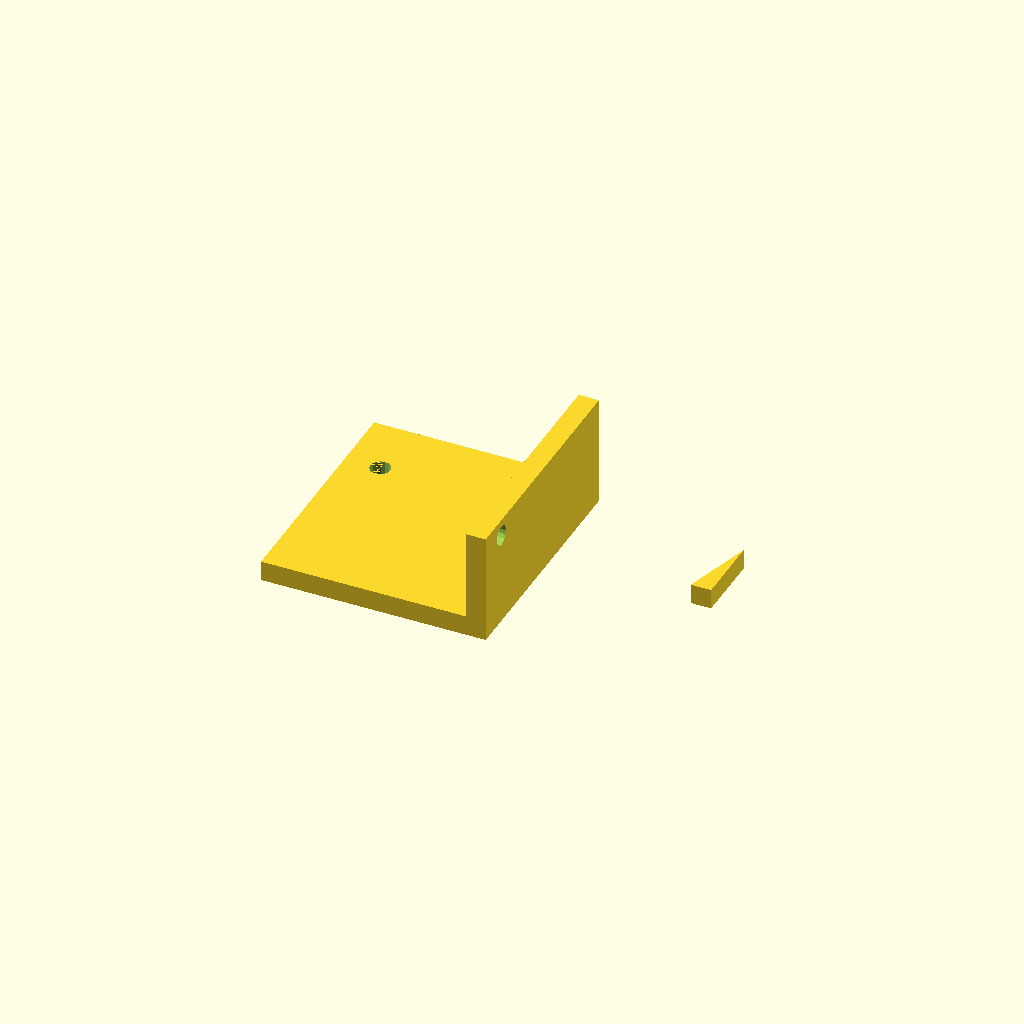
Cell 1: rendered with the file's own defaults.
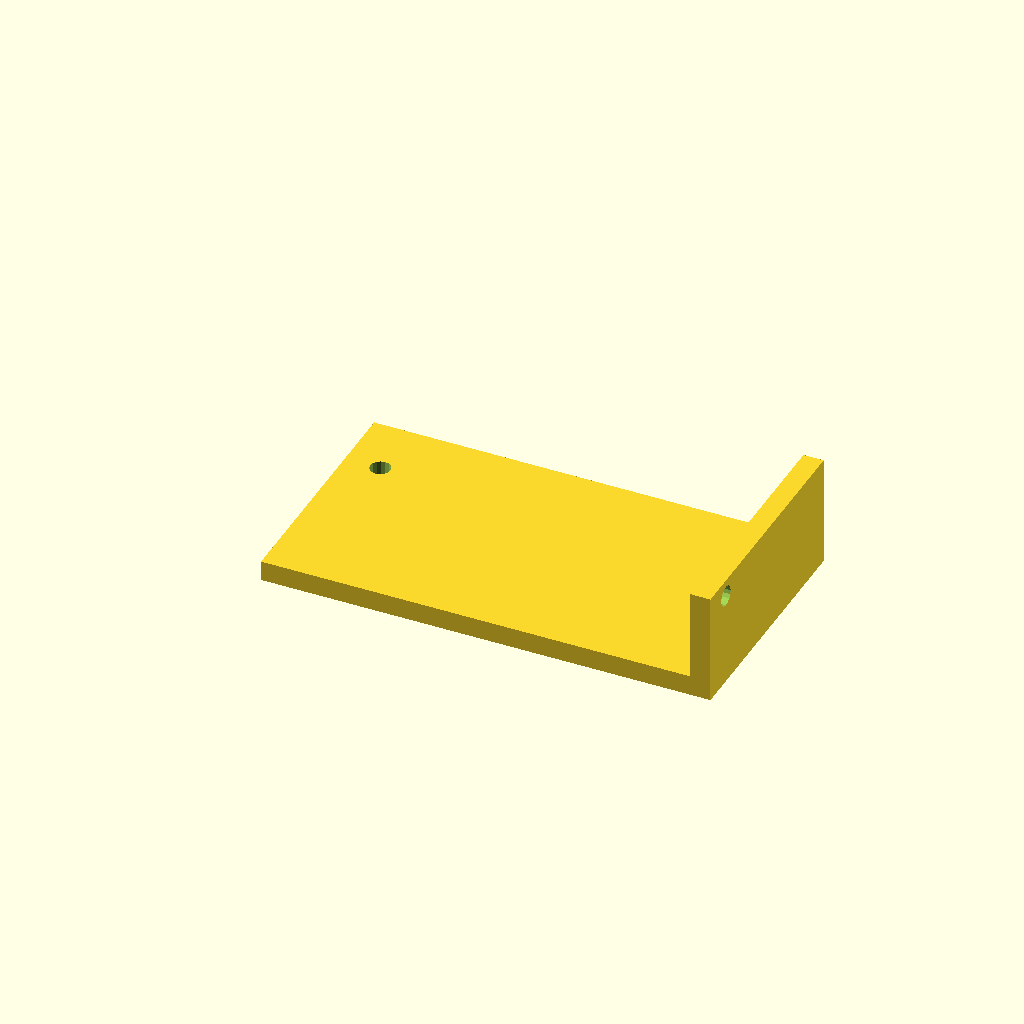
Cell 2: width = 222.18 (everything else at default).
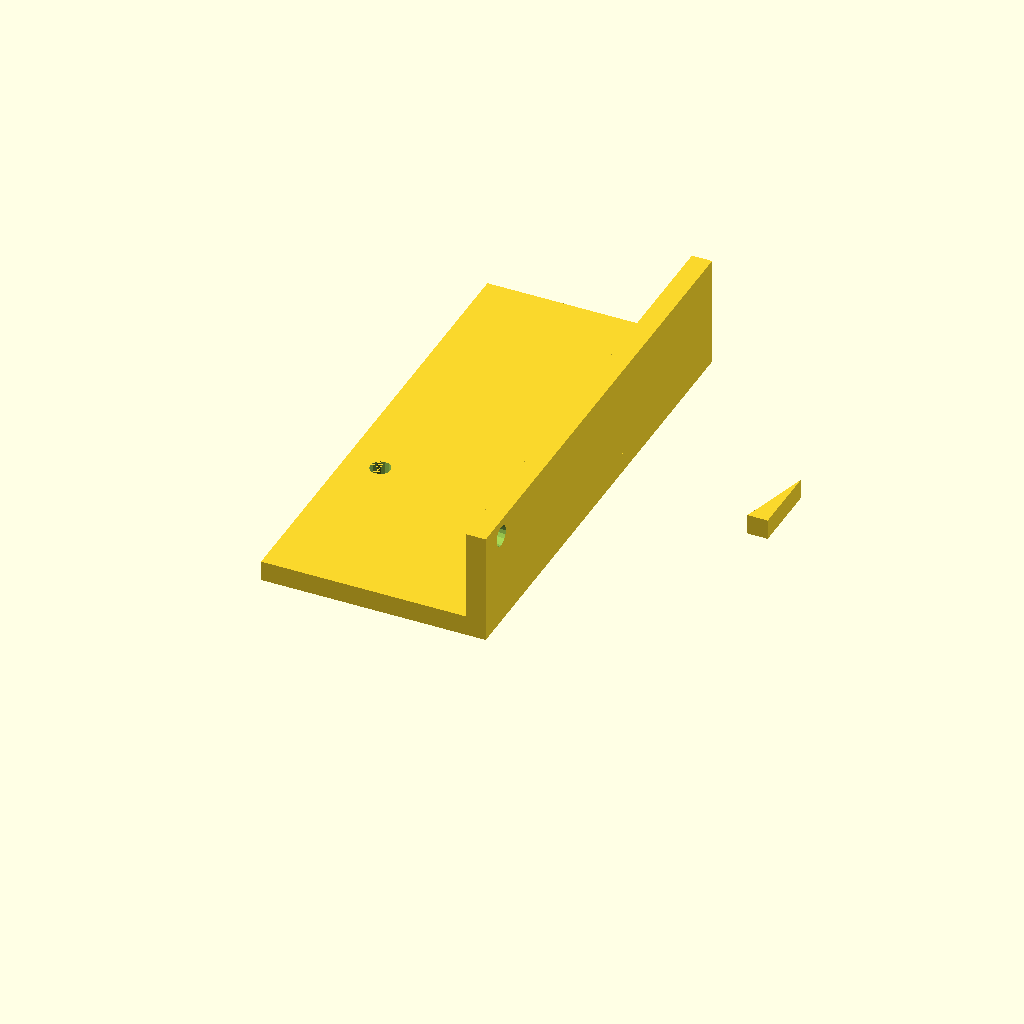
Cell 3: the same model with depth = 240.
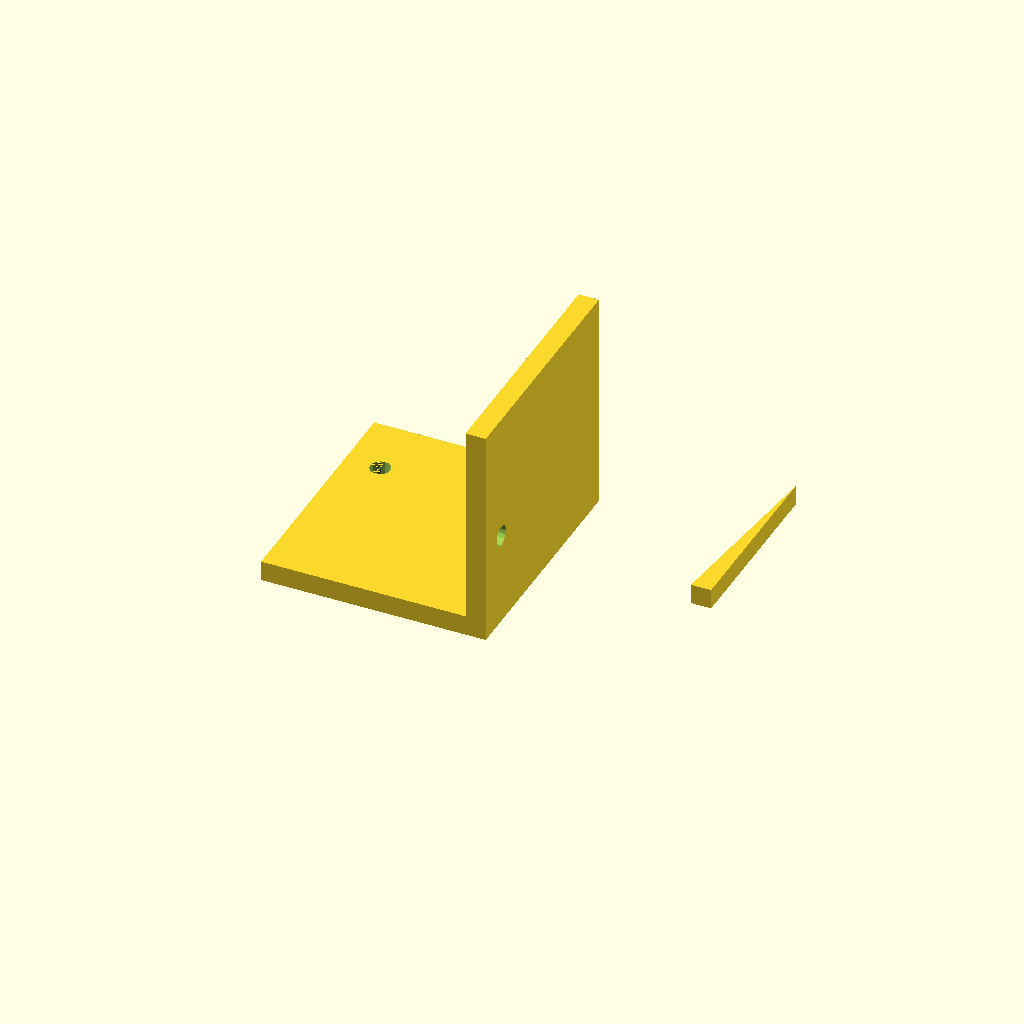
Cell 4 — height set to 109.98, the other parameters unchanged.
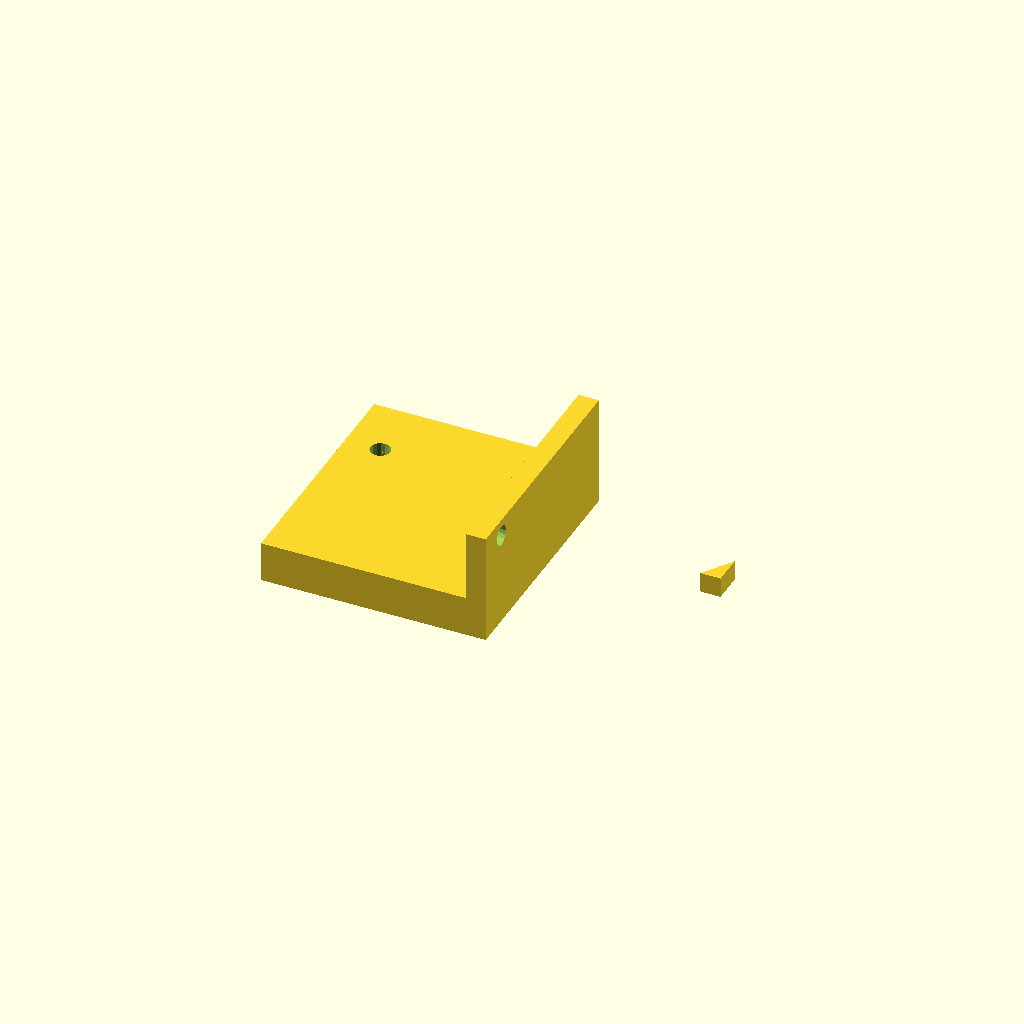
Cell 5 — base_thickness set to 20, the other parameters unchanged.
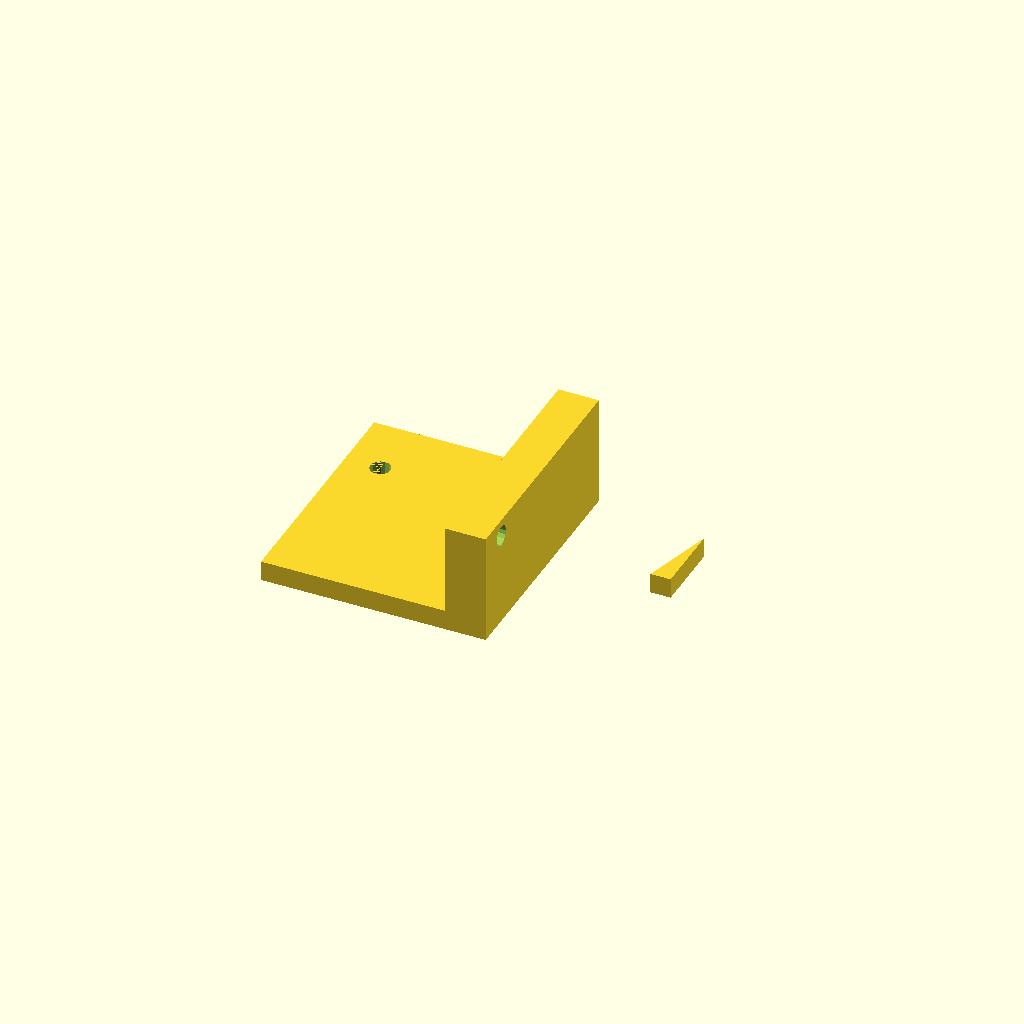
Cell 6: wall_thickness = 20 (everything else at default).
One fixed orthographic camera (rotation 55°, 0°, 25°; colour scheme Cornfield) for every cell.
The OpenSCAD source (docs/repair/issue-16/regressions/random_103_y_motor_holder/artifacts/709abcf90618/attempt-01/model.scad):
/* doodle-meta {"version":1,"parameters":{"width":{"label":"Overall width","description":"Changes the overall width of the bracket along the X-axis","unit":"mm","feature":"body_width"},"depth":{"label":"Overall depth","description":"Changes the overall depth of the bracket along the Y-axis","unit":"mm","feature":"body_depth"},"height":{"label":"Overall height","description":"Changes the overall height of the bracket along the Z-axis","unit":"mm","feature":"body_height"},"base_thickness":{"label":"Base thickness","description":"Changes the thickness of the horizontal base plate","unit":"mm","feature":"base_thickness"},"wall_thickness":{"label":"Wall thickness","description":"Changes the thickness of the vertical back wall","unit":"mm","feature":"wall_thickness"},"rib_thickness":{"label":"Rib thickness","description":"Changes the thickness of the angled support rib","unit":"mm","feature":"rib_thickness"},"hole_diameter":{"label":"Hole diameter","description":"Changes the diameter of the mounting holes","unit":"mm","feature":"holes"}},"features":{"body_width":{"kind":"dimension","axis":"x","label":"Overall width"},"body_depth":{"kind":"dimension","axis":"y","label":"Overall depth"},"body_height":{"kind":"dimension","axis":"z","label":"Overall height"},"base_thickness":{"kind":"region","label":"Base plate","min":[0,0,0],"max":[{"parameter":"width"},{"parameter":"depth"},{"parameter":"base_thickness"}]},"wall_thickness":{"kind":"region","label":"Vertical wall","min":[{"parameter":"width","scale":0.8,"offset":0},0,0],"max":[{"parameter":"width"},{"parameter":"depth"},{"parameter":"height"}]},"rib_thickness":{"kind":"region","label":"Support rib","min":[{"parameter":"width","scale":0.5},{"parameter":"depth","scale":0.4},{"parameter":"base_thickness"}],"max":[{"parameter":"width","scale":0.8},{"parameter":"depth","scale":0.6},{"parameter":"height","scale":0.8}]},"holes":{"kind":"region","label":"Mounting holes","min":[{"parameter":"width","scale":0.1},{"parameter":"depth","scale":0.1},0],"max":[{"parameter":"width","scale":0.9},{"parameter":"depth","scale":0.9},{"parameter":"height"}]}}} */

// Overall dimensions
width = 111.09;
depth = 120.0;
height = 54.99;

// Component thicknesses
base_thickness = 10.0;
wall_thickness = 10.0;
rib_thickness = 10.0;

// Hole parameters
hole_diameter = 10.0;

// Derived positions
wall_x_start = width - wall_thickness;
rib_x_start = wall_x_start - rib_thickness;
rib_top_z = height - base_thickness;

// Hole positions (derived from view measurements)
hole1_x = 17.5;
hole1_y = 89.0;
hole2_x = 91.7;
hole2_y = 16.4;
hole2_z = 46.5;

// Epsilon for clean cuts
eps = 0.01;

module base_plate() {
    cube([width, depth, base_thickness]);
}

module vertical_wall() {
    translate([wall_x_start, 0, 0])
        cube([wall_thickness, depth, height]);
}

module support_rib() {
    // Triangular rib connecting wall to base
    // Vertices in XZ plane (extruded along Y)
    // (rib_x_start, base_thickness) -> (wall_x_start, base_thickness) -> (wall_x_start, rib_top_z)
    polygon([
        [rib_x_start, base_thickness],
        [wall_x_start, base_thickness],
        [wall_x_start, rib_top_z]
    ]);
}

module rib_extrusion() {
    linear_extrude(height = rib_thickness)
        support_rib();
}

module hole_base() {
    // Hole through base plate (axis along Z)
    translate([hole1_x, hole1_y, -eps])
        cylinder(h = base_thickness + 2*eps, d = hole_diameter, center = false);
}

module hole_wall() {
    // Hole through vertical wall (axis along X)
    translate([wall_x_start - eps, hole2_y, hole2_z])
        rotate([0, 90, 0])
            cylinder(h = wall_thickness + 2*eps, d = hole_diameter, center = false);
}

// Main assembly
difference() {
    union() {
        base_plate();
        vertical_wall();
        translate([rib_x_start, (depth - rib_thickness)/2, 0])
            rib_extrusion();
    }
    hole_base();
    hole_wall();
}
Parameter table extracted from the source (name, type, default, range or options):
width: number, default 111.09
depth: number, default 120
height: number, default 54.99
base_thickness: number, default 10
wall_thickness: number, default 10
rib_thickness: number, default 10
hole_diameter: number, default 10
hole1_x: number, default 17.5
hole1_y: number, default 89
hole2_x: number, default 91.7
hole2_y: number, default 16.4
hole2_z: number, default 46.5
eps: number, default 0.01
